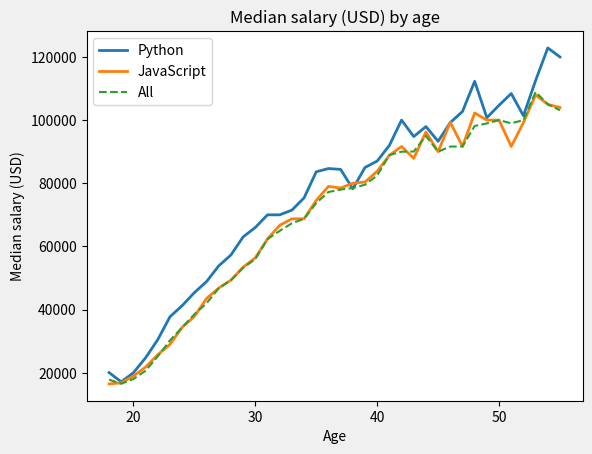

Generate this figure with matplotlib: (Note: this script raises an exception after producing the figure.)
# https://www.youtube.com/watch?v=UO98lJQ3QGI

from matplotlib import pyplot as plt

ages_x = [18, 19, 20, 21, 22, 23, 24, 25, 26, 27, 28, 29, 30, 31, 32, 33, 34, 35, 36, 37, 38, 39, 40, 41, 42, 43, 44, 45, 46, 47, 48, 49, 50, 51, 52, 53, 54, 55]

py_dev_y = [20046, 17100, 20000, 24744, 30500, 37732, 41247, 45372, 48876, 53850, 57287, 63016, 65998, 70003, 70000, 71496, 75370, 83640, 84666, 84392, 78254, 85000, 87038, 91991, 100000, 94796, 97962, 93302, 99240, 102736, 112285, 100771, 104708, 108423, 101407, 112542, 122870, 120000]
plt.plot(ages_x, py_dev_y, label="Python", linewidth=2)

js_dev_y = [16446, 16791, 18942, 21780, 25704, 29000, 34372, 37810, 43515, 46823, 49293, 53437, 56373, 62375, 66674, 68745, 68746, 74583, 79000, 78508, 79996, 80403, 83820, 88833, 91660, 87892, 96243, 90000, 99313, 91660, 102264, 100000, 100000, 91660, 99240, 108000, 105000, 104000]
plt.plot(ages_x, js_dev_y, label="JavaScript", linewidth=2)

all_dev_y = [17784, 16500, 18012, 20628, 25206, 30252, 34368, 38496, 42000, 46752, 49320, 53200, 56000, 62316, 64928, 67317, 68748, 73752, 77232, 78000, 78508, 79536, 82488, 88935, 90000, 90056, 95000, 90000, 91633, 91660, 98150, 98964, 100000, 98988, 100000, 108923, 105000, 103117]
plt.plot(ages_x, all_dev_y, label="All", linestyle="--")

plt.xlabel("Age")
plt.ylabel("Median salary (USD)")
plt.title("Median salary (USD) by age")
plt.legend()
plt.style.use('fivethirtyeight')
plt.savefig("C:/OtherProjects/Learning-MatPlotLib/01 - Creating and Customizing Our First Plots/First Plots.png")

plt.show()